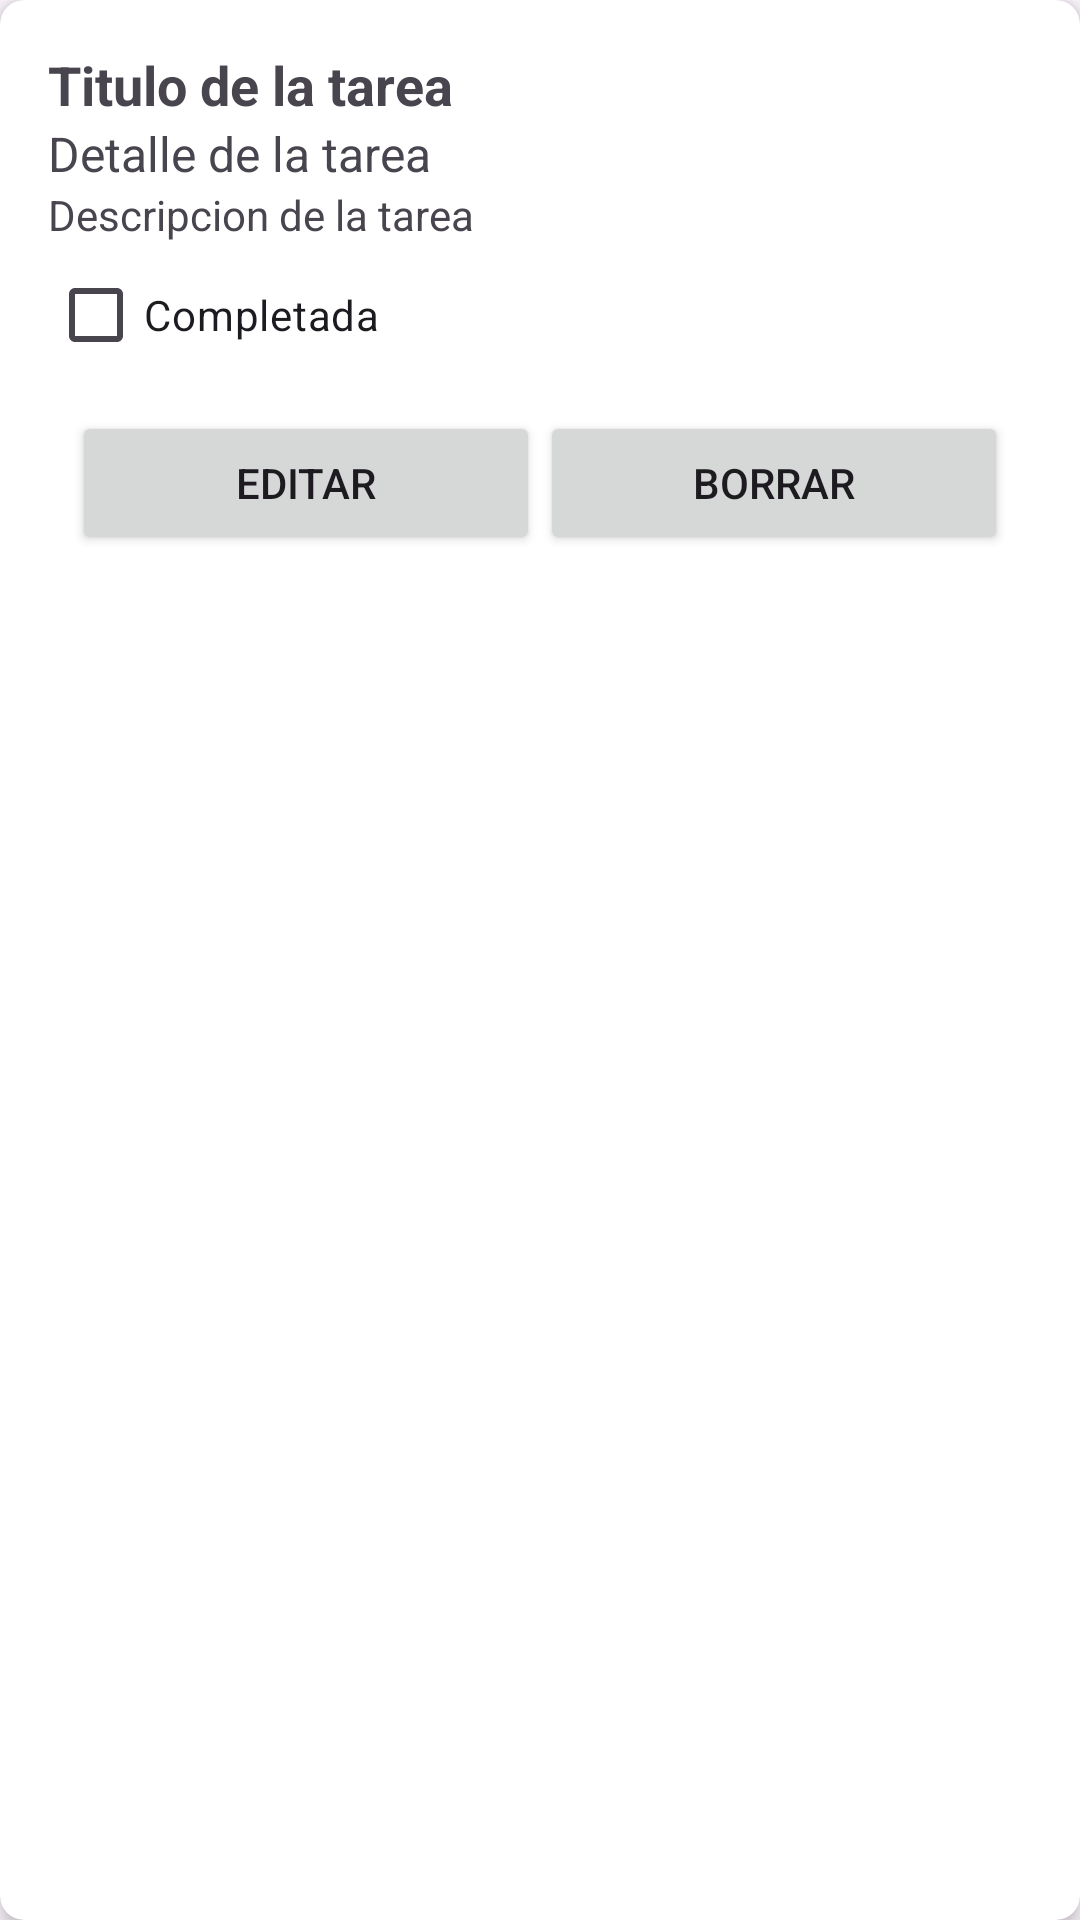

Android layout source for this screen:
<!-- AndroidManifest.xml: application theme Theme.TaskViewer -->
<!-- res/layout/task_item.xml -->
<?xml version="1.0" encoding="utf-8"?>
<androidx.cardview.widget.CardView xmlns:android="http://schemas.android.com/apk/res/android"
    xmlns:app="http://schemas.android.com/apk/res-auto"
    android:layout_width="match_parent"
    android:layout_height="wrap_content"
    android:layout_margin="8dp"
    app:cardCornerRadius="8dp"
    app:cardElevation="4dp"
    android:id="@+id/cardView"
    android:clickable="true"
    android:focusable="true">

    <LinearLayout
        android:layout_width="match_parent"
        android:layout_height="wrap_content"
        android:orientation="vertical"
        android:padding="16dp">

        <TextView
            android:id="@+id/taskTitle"
            android:layout_width="wrap_content"
            android:layout_height="wrap_content"
            android:text="Titulo de la tarea"
            android:textSize="18sp"
            android:textStyle="bold"/>
    
        <TextView
            android:id="@+id/taskDetail"
            android:layout_width="wrap_content"
            android:layout_height="wrap_content"
            android:text="Detalle de la tarea"
            android:textSize="16sp" />
    
        <TextView
            android:id="@+id/taskDescription"
            android:layout_width="wrap_content"
            android:layout_height="wrap_content"
            android:text="Descripcion de la tarea"
            android:textSize="14sp" />

        <CheckBox
            android:id="@+id/taskCompleted"
            android:layout_width="wrap_content"
            android:layout_height="wrap_content"
            android:text="Completada" />
        
        <LinearLayout
            android:layout_width="match_parent"
            android:layout_height="wrap_content"
            android:orientation="horizontal"
            android:layout_margin="8dp">

            <Button
                android:id="@+id/btnEdit"
                android:layout_width="0dp"
                android:layout_height="wrap_content"
                android:layout_weight="1"
                android:text="Editar"/>

            <Button
                android:id="@+id/btnDelete"
                android:layout_width="0dp"
                android:layout_height="wrap_content"
                android:layout_weight="1"
                android:text="Borrar"/>
        
        </LinearLayout>
    </LinearLayout>
</androidx.cardview.widget.CardView>
<!-- resources referenced by this layout -->
<resources>
  <style name="Theme.TaskViewer" parent="Base.Theme.TaskViewer" />
  <style name="Base.Theme.TaskViewer" parent="Theme.Material3.DayNight.NoActionBar">
          
          
      </style>
</resources>
